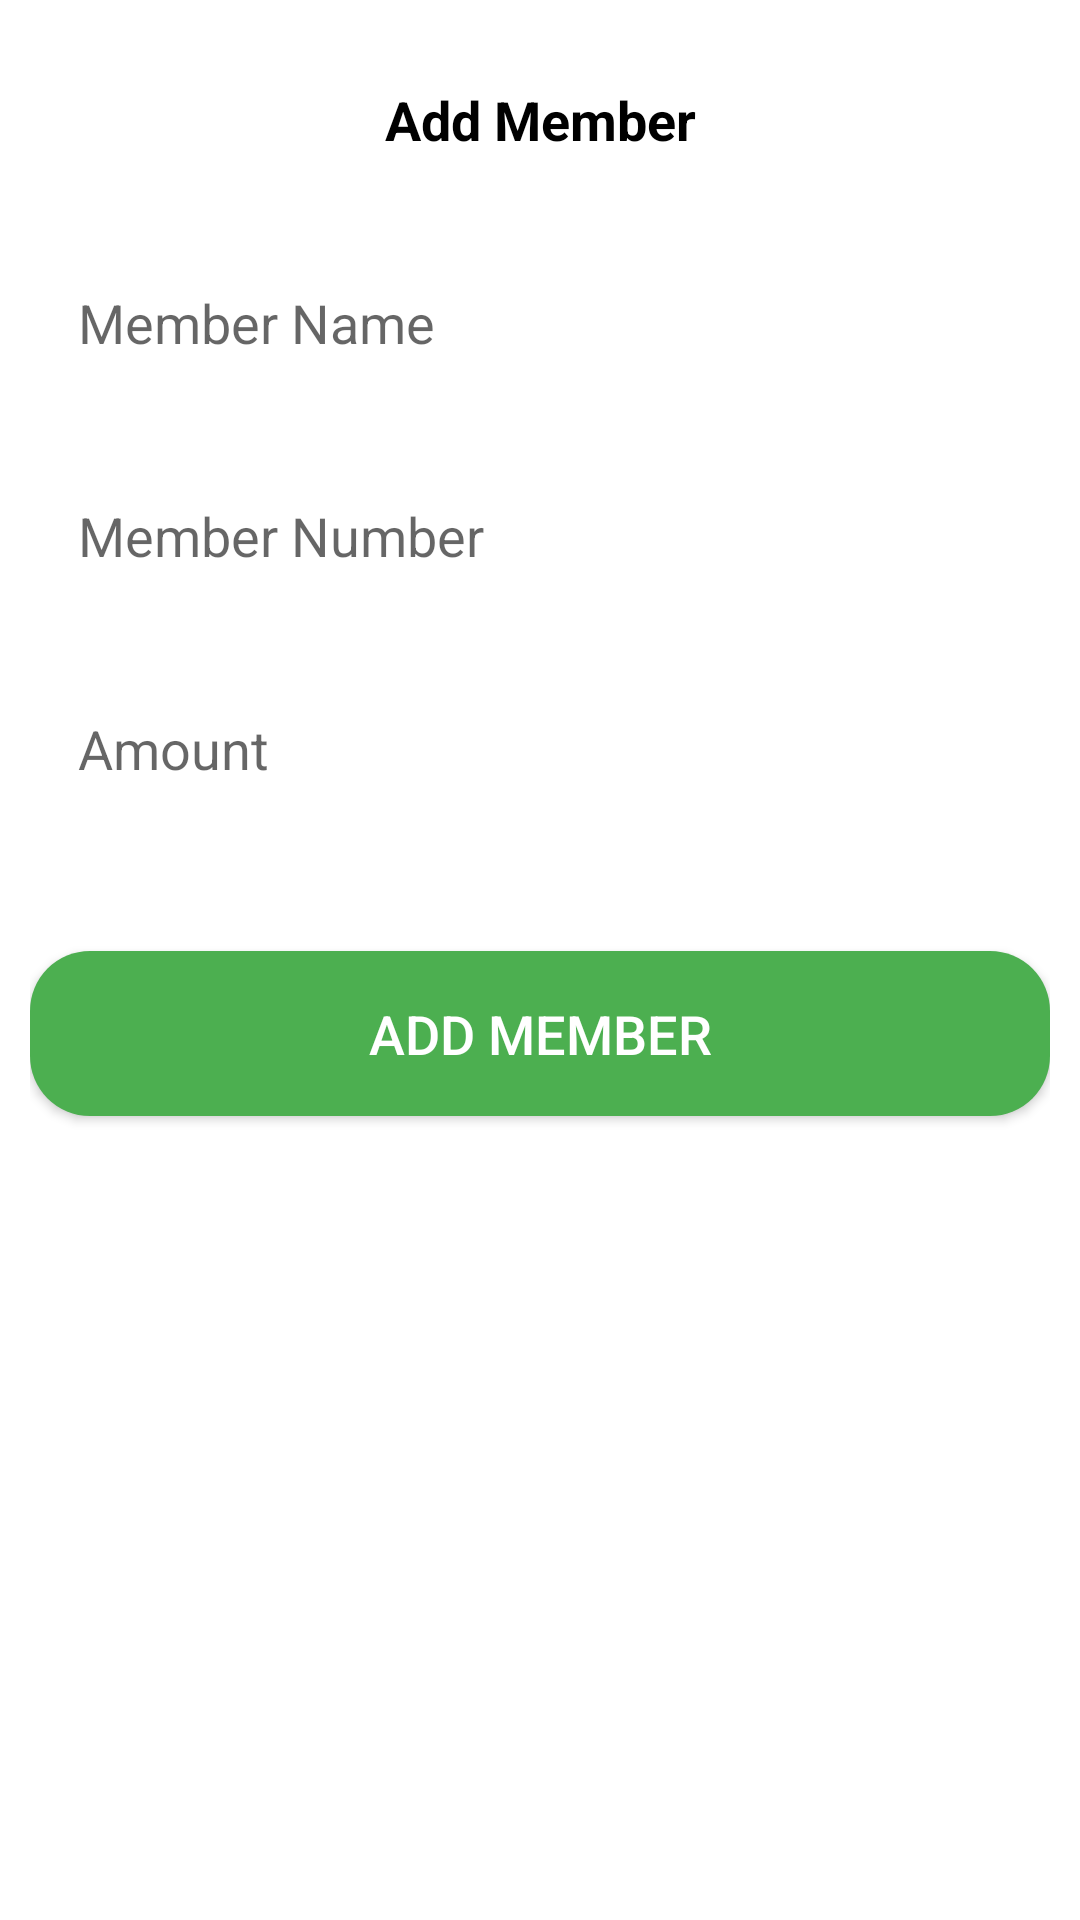

Here is an Android app screen rendered from its layout file. Give the layout XML and the strings, colors and styles it references.
<!-- AndroidManifest.xml: application theme Theme.ToruManagement -->
<!-- res/layout/activity_add_member.xml -->
<?xml version="1.0" encoding="utf-8"?>
<androidx.constraintlayout.widget.ConstraintLayout xmlns:android="http://schemas.android.com/apk/res/android"
    xmlns:app="http://schemas.android.com/apk/res-auto"
    xmlns:tools="http://schemas.android.com/tools"
    android:layout_width="match_parent"
    android:layout_height="match_parent"
    android:padding="10dp"
    tools:context=".Activity.AddMemberActivity">

    <RelativeLayout
        android:layout_width="match_parent"
        android:layout_height="match_parent">


        <androidx.constraintlayout.widget.ConstraintLayout
            android:id="@+id/constraint_layout"
            android:layout_width="match_parent"
            android:layout_height="60dp">

            <androidx.appcompat.widget.AppCompatImageView
                android:id="@+id/imageBack"
                android:layout_width="30dp"
                android:layout_height="30dp"
                android:layout_marginStart="20dp"
                android:layout_marginTop="16dp"
                android:src="@drawable/back"
                android:tint="@color/black"
                app:layout_constraintStart_toStartOf="parent"
                app:layout_constraintTop_toTopOf="parent" />

            <TextView
                android:layout_width="wrap_content"
                android:layout_height="match_parent"
                android:gravity="center"
                android:padding="10dp"
                android:text="@string/add_member"
                android:textColor="@color/black"
                android:textSize="18sp"
                android:textStyle="bold"
                app:layout_constraintBottom_toBottomOf="@id/imageBack"
                app:layout_constraintEnd_toEndOf="parent"
                app:layout_constraintStart_toStartOf="parent"
                app:layout_constraintTop_toTopOf="@id/imageBack" />

        </androidx.constraintlayout.widget.ConstraintLayout>


        <androidx.constraintlayout.widget.ConstraintLayout
            android:layout_width="match_parent"
            android:layout_height="match_parent"
            android:layout_below="@id/constraint_layout"
            android:layout_marginTop="10dp">


            <EditText
                android:id="@+id/memberName"
                android:layout_width="match_parent"
                android:layout_height="55dp"
                android:hint="@string/member_name"
                android:background="@drawable/edit_text_background"
                android:paddingLeft="16dp"
                android:paddingRight="16dp"
                android:inputType="textAutoCorrect"
                app:layout_constraintEnd_toEndOf="parent"
                app:layout_constraintStart_toStartOf="parent"
                app:layout_constraintTop_toTopOf="parent"
                android:autofillHints="" />

            <EditText
                android:id="@+id/memberNumber"
                android:layout_width="match_parent"
                android:layout_height="55dp"
                android:layout_marginTop="16dp"
                android:background="@drawable/edit_text_background"
                android:hint="@string/member_number"
                android:paddingLeft="16dp"
                android:paddingRight="16dp"
                android:inputType="phone"
                app:layout_constraintEnd_toEndOf="parent"
                app:layout_constraintHorizontal_bias="0.473"
                app:layout_constraintStart_toStartOf="parent"
                app:layout_constraintTop_toBottomOf="@+id/memberName"
                android:autofillHints="" />

            <EditText
                android:id="@+id/firstAmount"
                android:layout_width="match_parent"
                android:layout_height="55dp"
                android:layout_marginTop="16dp"
                android:hint="@string/amount"
                android:background="@drawable/edit_text_background"
                android:paddingLeft="16dp"
                android:paddingRight="16dp"
                android:inputType="numberDecimal"
                app:layout_constraintEnd_toEndOf="parent"
                app:layout_constraintHorizontal_bias="0.526"
                app:layout_constraintStart_toStartOf="parent"
                app:layout_constraintTop_toBottomOf="@+id/memberNumber"
                android:autofillHints="" />

            <androidx.appcompat.widget.AppCompatButton
                android:id="@+id/saveMemberBtn"
                android:layout_width="match_parent"
                android:layout_height="55dp"
                android:layout_marginTop="40dp"
                android:layout_marginBottom="10dp"
                android:text="@string/add_member"
                android:textColor="@color/white"
                android:textSize="18sp"
                android:background="@drawable/button_background"
                app:layout_constraintEnd_toEndOf="parent"
                app:layout_constraintHorizontal_bias="0.526"
                app:layout_constraintStart_toStartOf="parent"
                app:layout_constraintTop_toBottomOf="@+id/firstAmount" />


        </androidx.constraintlayout.widget.ConstraintLayout>




    </RelativeLayout>



</androidx.constraintlayout.widget.ConstraintLayout>
<!-- resources referenced by this layout -->
<resources>
  <color name="black">#FF000000</color>
  <color name="white">#FFFFFFFF</color>
  <!-- drawable button_background (drawable) -->
  <?xml version="1.0" encoding="utf-8"?>
  <shape xmlns:android="http://schemas.android.com/apk/res/android">
      <solid android:color="#4CAF50"/>
  
      <corners android:radius="20dp"/>
  </shape>
  <string name="add_member">Add Member</string>
  <string name="amount">Amount</string>
  <string name="member_name">Member Name</string>
  <string name="member_number">Member Number</string>
  <style name="Theme.ToruManagement" parent="Theme.MaterialComponents.DayNight.NoActionBar">
          
          <item name="colorPrimary">@color/purple_500</item>
          <item name="colorPrimaryVariant">@color/purple_700</item>
          <item name="colorOnPrimary">@color/white</item>
          
          <item name="colorSecondary">@color/black</item>
          <item name="colorSecondaryVariant">@color/teal_700</item>
          <item name="colorOnSecondary">@color/black</item>
          
  
          <item name="android:statusBarColor" tools:targetApi="l">@color/white</item>
          <item name="android:windowLightStatusBar">true</item>
          
      </style>
  <color name="purple_500">#FF6200EE</color>
  <color name="purple_700">#FF3700B3</color>
  <color name="teal_700">#FF018786</color>
</resources>
